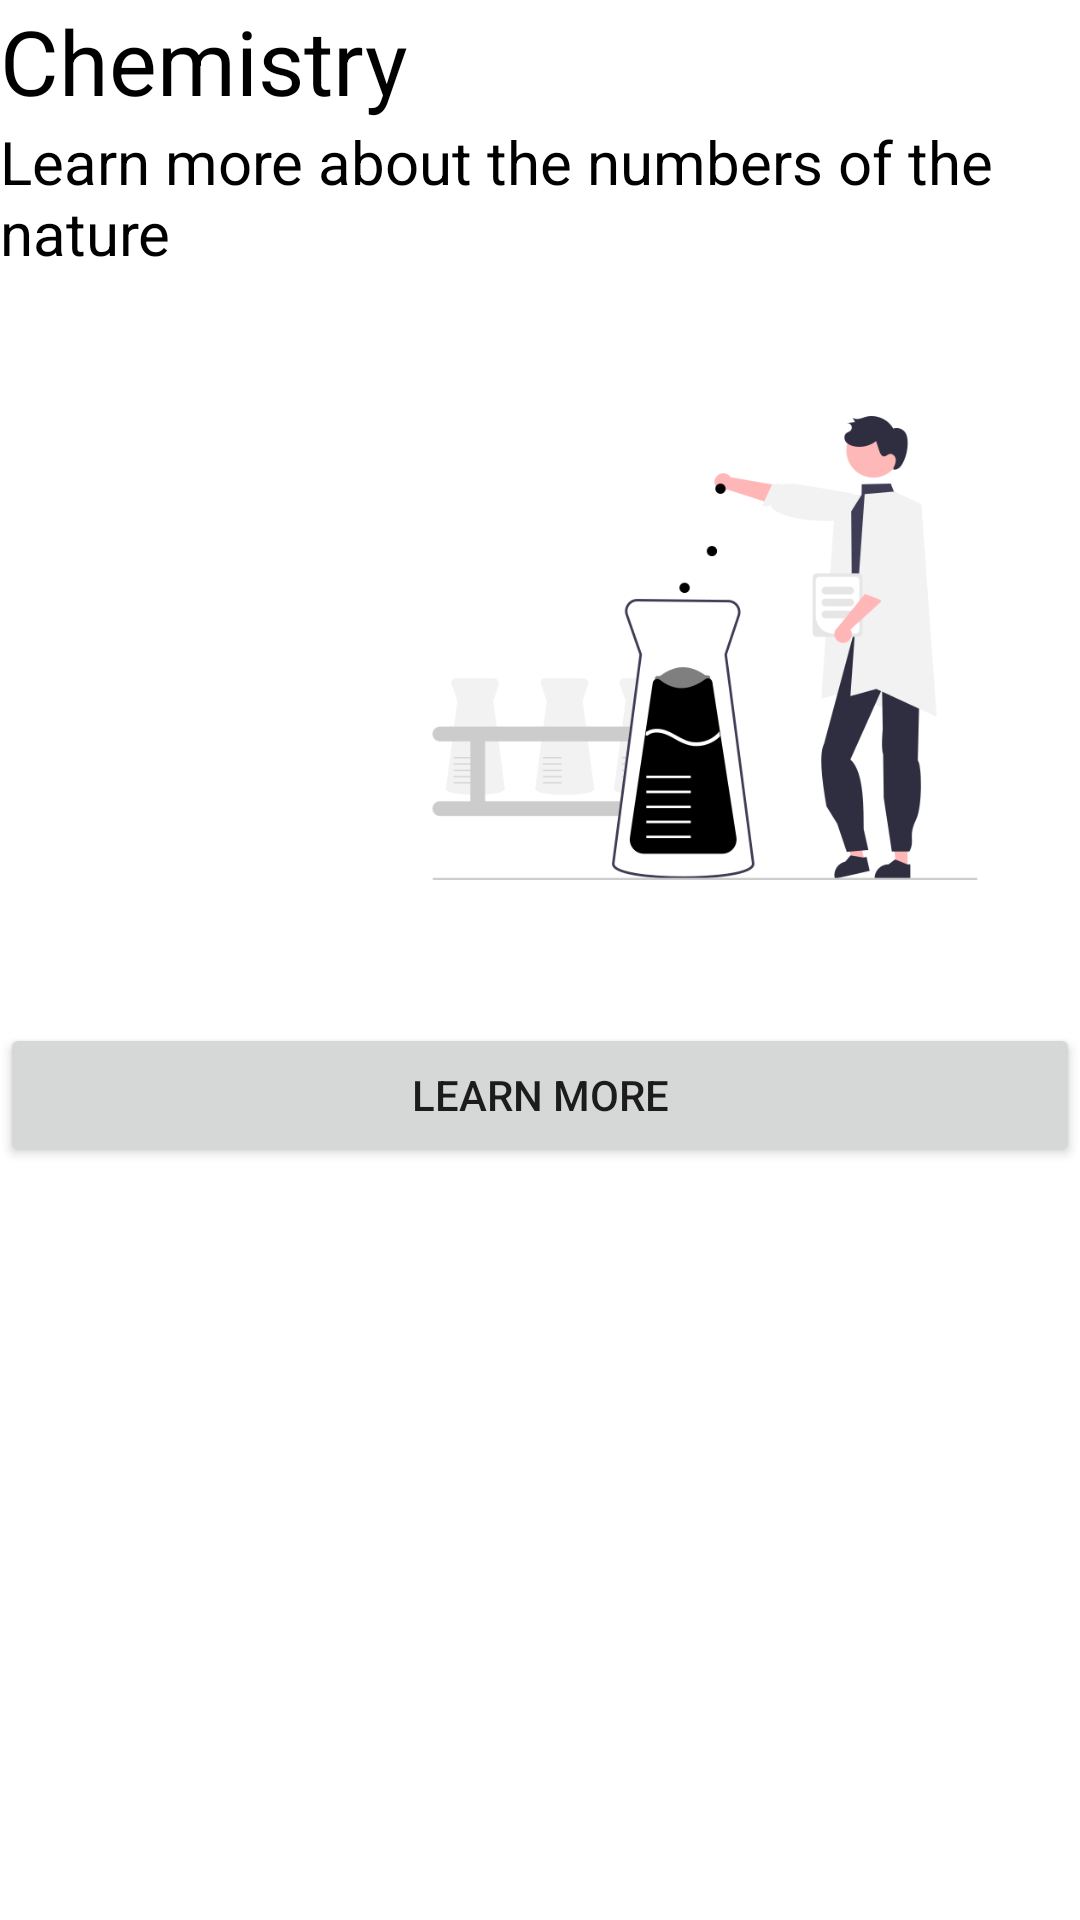

Android layout source for this screen:
<!-- AndroidManifest.xml: application theme Theme.SuelenTask2 -->
<!-- res/layout/card3.xml -->
<?xml version="1.0" encoding="utf-8"?>
<LinearLayout xmlns:android="http://schemas.android.com/apk/res/android"
    android:layout_width="match_parent"
    android:layout_height="match_parent"
    android:orientation="vertical">

    <TextView
        android:layout_width="wrap_content"
        android:layout_height="wrap_content"
        android:text="@string/chemistry"
        android:textColor="@color/black"
        android:textSize="30sp"/>

    <TextView
        android:layout_width="wrap_content"
        android:layout_height="wrap_content"
        android:text="@string/chemistry_description"
        android:textColor="@color/black"
        android:textSize="20sp"/>

    <ImageView
        android:layout_width="250dp"
        android:layout_height="250dp"
        android:src="@drawable/undraw_chemistry"
        android:contentDescription="@string/chemistry"
        android:layout_gravity="right"/>

    <Button
        android:id="@+id/btnLearnMoreCard3"
        android:layout_width="match_parent"
        android:layout_height="wrap_content"
        android:text="@string/learn_more" />

</LinearLayout>
<!-- resources referenced by this layout -->
<resources>
  <color name="black">#FF000000</color>
  <!-- drawable undraw_chemistry: png bitmap (drawable, 64821 bytes) -->
  <string name="chemistry">Chemistry</string>
  <string name="chemistry_description">Learn more about the numbers of the nature</string>
  <string name="learn_more">Learn More</string>
  <style name="Theme.SuelenTask2" parent="Theme.MaterialComponents.DayNight.DarkActionBar">
          
          <item name="colorPrimary">@color/red</item>
          <item name="colorPrimaryVariant">@color/light_red</item>
          <item name="colorOnPrimary">@color/white</item>
          
          <item name="colorSecondary">@color/dark_blue</item>
          <item name="colorSecondaryVariant">@color/blue_green</item>
          <item name="colorOnSecondary">@color/black</item>
          
          <item name="android:statusBarColor" tools:targetApi="l">?attr/colorPrimaryVariant</item>
          
      </style>
  <color name="red">#9B2226</color>
  <color name="light_red">#AE2012</color>
  <color name="white">#FFFFFFFF</color>
  <color name="dark_blue">#005F73</color>
  <color name="blue_green">#0A9396</color>
</resources>
